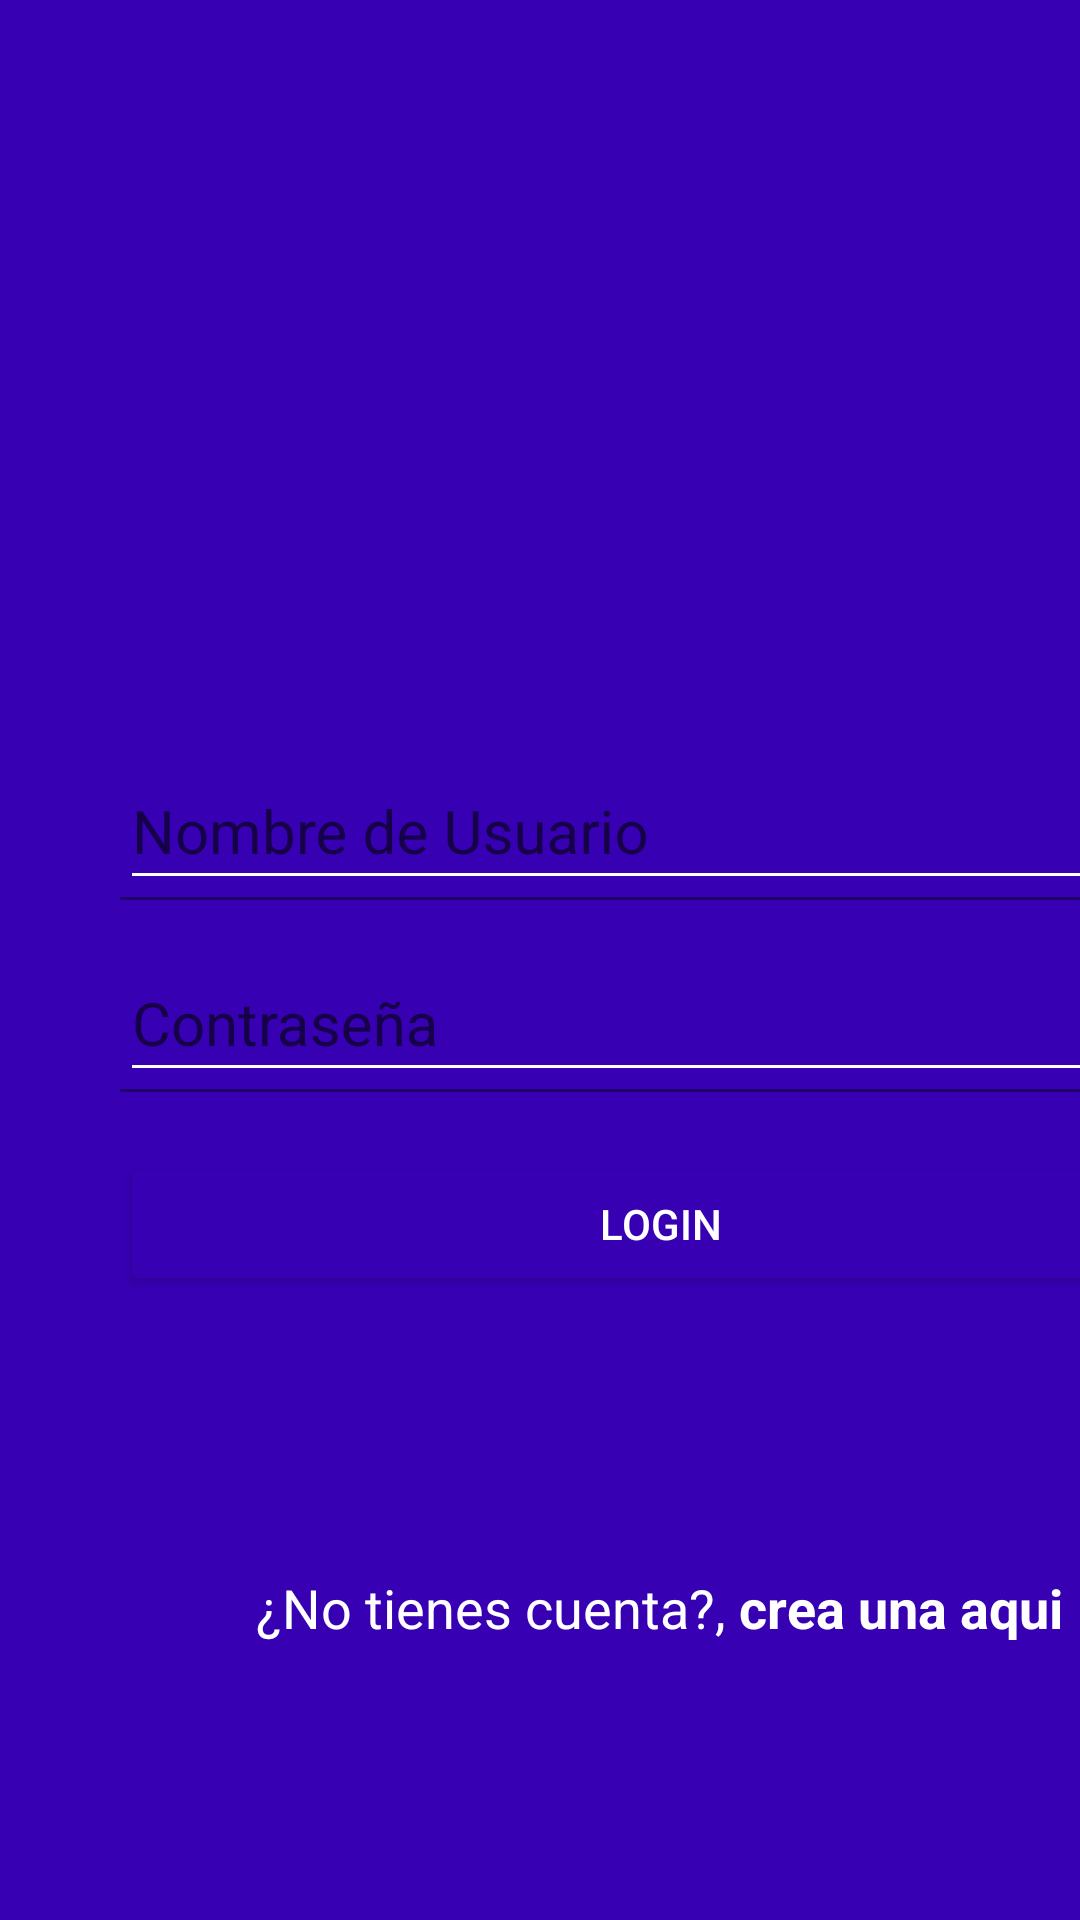

Produce the Android XML layout that renders to this screen, including the resource entries it uses.
<!-- AndroidManifest.xml: application theme Theme.AppInfovirtual -->
<!-- res/layout/activity_login.xml -->
<?xml version="1.0" encoding="utf-8"?>
<androidx.coordinatorlayout.widget.CoordinatorLayout xmlns:android="http://schemas.android.com/apk/res/android"
    xmlns:app="http://schemas.android.com/apk/res-auto"
    xmlns:tools="http://schemas.android.com/tools"
    android:layout_width="match_parent"
    android:layout_height="match_parent"
    android:background="@color/design_default_color_primary_dark"
    tools:context=".LoginActivity">

    <LinearLayout
        android:layout_width="match_parent"
        android:layout_height="match_parent"
        android:orientation="vertical"
        android:weightSum="1">

        <RelativeLayout
            android:layout_width="match_parent"
            android:layout_height="match_parent"
            android:gravity="center"
            android:layout_weight="0.6">

            <ImageView
                android:layout_width="wrap_content"
                android:layout_height="@dimen/imageView_layoutHeight"
                android:src="@drawable/infogram"/>
        </RelativeLayout>

        <ScrollView
            android:layout_width="match_parent"
            android:layout_height="match_parent"
            android:layout_weight="0.4"
            android:fillViewport="true">

            <LinearLayout
                android:layout_width="match_parent"
                android:layout_height="match_parent"
                android:orientation="vertical"
                android:layout_marginLeft="@dimen/login_horizontalMargin"
                android:layout_marginRight="@dimen/login_horizontalMargin">



                <com.google.android.material.textfield.TextInputLayout
                    android:layout_width="match_parent"
                    android:layout_height="wrap_content"
                    android:theme="@style/EditTextWhite">

                    <com.google.android.material.textfield.TextInputEditText
                        android:layout_width="match_parent"
                        android:layout_height="wrap_content"
                        android:inputType="text"
                        android:hint="@string/nombre_de_usuario">

                    </com.google.android.material.textfield.TextInputEditText>
                </com.google.android.material.textfield.TextInputLayout>





                <com.google.android.material.textfield.TextInputLayout
                    android:layout_width="match_parent"
                    android:layout_height="wrap_content"
                    android:theme="@style/EditTextWhite"
                    android:layout_marginTop="@dimen/login_marginTop">

                    <com.google.android.material.textfield.TextInputEditText
                        android:layout_width="match_parent"
                        android:layout_height="wrap_content"
                        android:inputType="textPassword"
                        android:hint="@string/contraseña">

                    </com.google.android.material.textfield.TextInputEditText>
                </com.google.android.material.textfield.TextInputLayout>


                <Button
                    android:layout_width="match_parent"
                    android:layout_height="wrap_content"
                    android:text="@string/button_text"
                    android:layout_marginTop="@dimen/login_marginTop"
                    android:theme="@style/RaiseButtonDark"
                    android:onClick="login"/>

                <RelativeLayout
                    android:layout_width="match_parent"
                    android:layout_height="match_parent"
                    android:gravity="center">

                    <TextView
                        android:id="@+id/no_tienes_cuenta"
                        android:layout_width="wrap_content"
                        android:layout_height="wrap_content"
                        android:text="@string/no_tienes_cuenta"
                        android:textColor="@color/textView_textColor"
                        android:textSize="@dimen/editView_textSize"/>

                    <TextView
                        android:layout_width="wrap_content"
                        android:layout_height="wrap_content"
                        android:text="@string/crea_una_aqui"
                        android:textColor="@color/textView_textColor"
                        android:textStyle="bold"
                        android:layout_toRightOf="@+id/no_tienes_cuenta"
                        android:textSize="@dimen/editView_textSize"
                        android:onClick="goCreateAccount"/>
                </RelativeLayout>
            </LinearLayout>
        </ScrollView>
    </LinearLayout>
</androidx.coordinatorlayout.widget.CoordinatorLayout>
<!-- resources referenced by this layout -->
<resources>
  <color name="textView_textColor">#FFFFFF</color>
  <dimen name="editView_textSize">18sp</dimen>
  <dimen name="imageView_layoutHeight">150dp</dimen>
  <dimen name="login_horizontalMargin">40dp</dimen>
  <dimen name="login_marginTop">20dp</dimen>
  <string name="button_text">LOGIN</string>
  <string name="crea_una_aqui">crea una aqui</string>
  <string name="no_tienes_cuenta">"¿No tienes cuenta?, "</string>
  <string name="nombre_de_usuario">Nombre de Usuario</string>
  <style name="EditTextWhite" parent="Theme.AppCompat.Light">
          <item name="android:textSize">@dimen/editText_textSize</item>
          <item name="android:textColorHint">@color/editText_white</item>
          <item name="android:textColorPrimary">@color/editText_white</item>
          <item name="colorControlNormal">@color/editText_white</item>
          <item name="colorControlActivated">@color/editText_white</item>
      </style>
  <style name="RaiseButtonDark" parent="Theme.AppCompat.Light">
          <item name="colorButtonNormal">@color/design_default_color_primary_dark</item>
          <item name="colorControlActivated">@color/design_default_color_secondary_variant</item>
          <item name="android:textColor">@color/editText_white</item>
      </style>
  <style name="Theme.AppInfovirtual" parent="Theme.MaterialComponents.DayNight.NoActionBar">
          
          <item name="colorPrimary">@color/purple_500</item>
          <item name="colorPrimaryVariant">@color/purple_700</item>
          <item name="colorOnPrimary">@color/white</item>
          
          <item name="colorSecondary">@color/teal_200</item>
          <item name="colorSecondaryVariant">@color/teal_700</item>
          <item name="colorOnSecondary">@color/black</item>
          
          <item name="android:statusBarColor" tools:targetApi="l">?attr/colorPrimaryVariant</item>
          
      </style>
  <dimen name="editText_textSize">20sp</dimen>
  <color name="editText_white">#FFFFFF</color>
  <color name="purple_500">#1976D2</color>
  <color name="purple_700">#FF4081</color>
  <color name="white">#FFFFFFFF</color>
  <color name="teal_200">#FF03DAC5</color>
  <color name="teal_700">#FF018786</color>
  <color name="black">#FF000000</color>
</resources>
